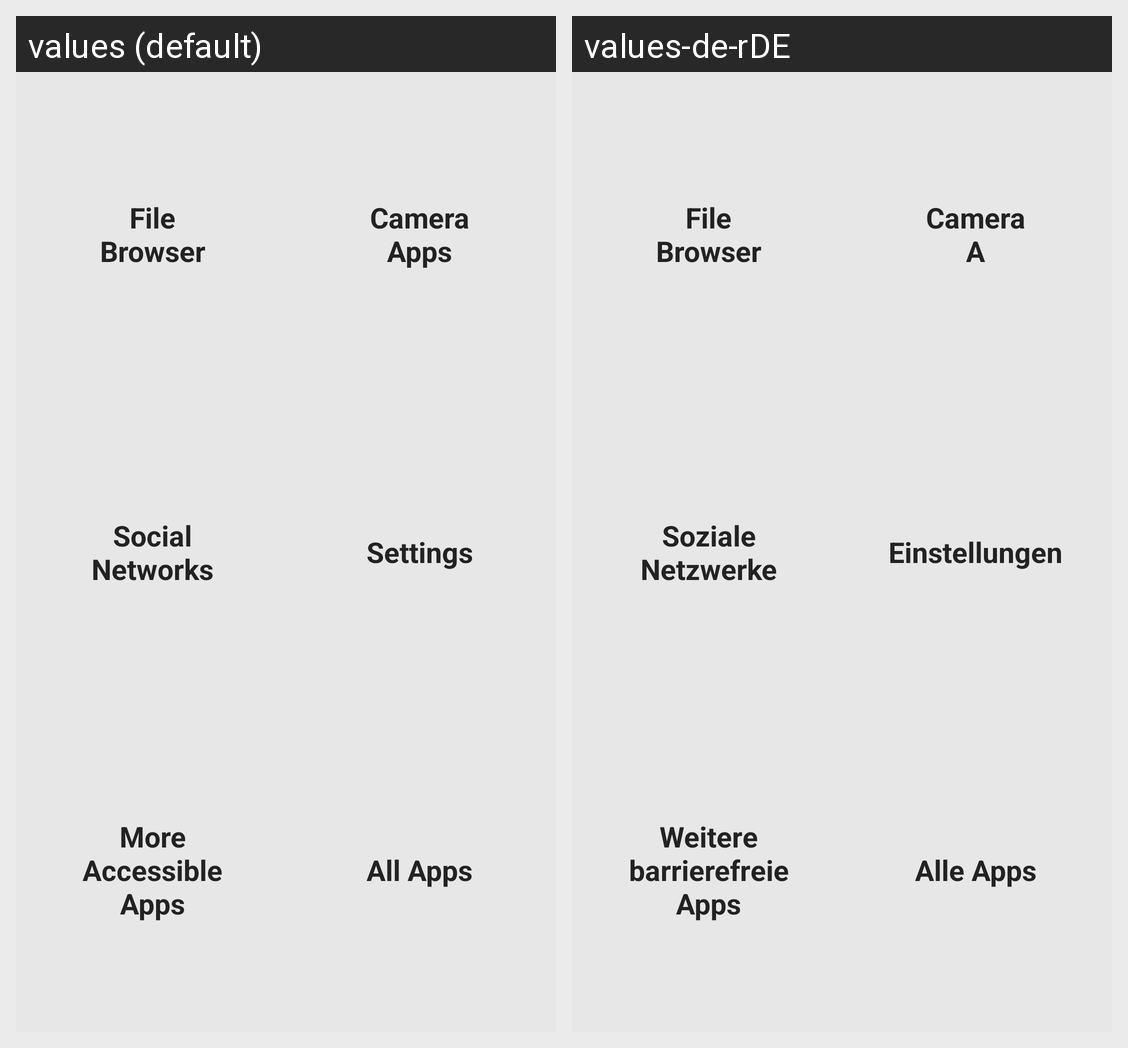

The same Android screen rendered under two of its app's locales, left to right. List the strings drawn on it with the default value and each locale's translation.
Android screen res/layout/homescreen3.xml rendered under 2 locales, left to right: values (default), values-de-rDE. Device: Nexus 5 (rendered at 1080×1920; each locale shown at half size, 540×960, under a caption strip naming it); theme android:Theme.NoTitleBar.Fullscreen.
Strings drawn on this screen, with the default value and each locale's value (text and hints the layout hard-codes, and strings that could not be matched under every locale, appear in the picture but are not listed):

btnFileBrowser
  values: File
      Browser
  values-de-rDE: File
      Browser

btnCameraApps
  values: Camera
      Apps
  values-de-rDE: Camera
      A

btnSocialNetworks
  values: Social
      Networks
  values-de-rDE: Soziale
      Netzwerke

btnSettings
  values: Settings
  values-de-rDE: Einstellungen

btnMoreAccessibleApps
  values: More
      Accessible
      Apps
  values-de-rDE: Weitere
      barrierefreie
      Apps

btnAllApps
  values: All Apps
  values-de-rDE: Alle Apps
